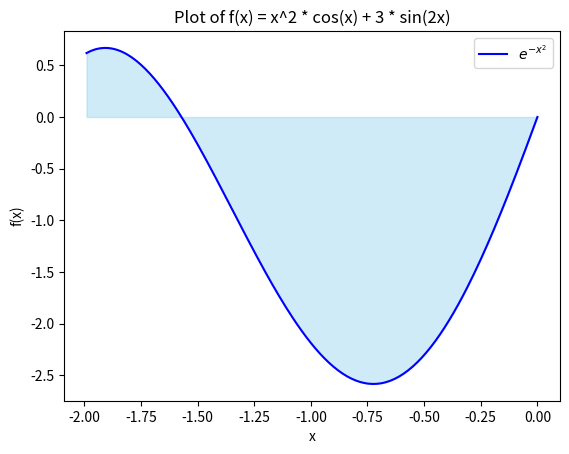

This chart was generated by the following Python code:
import numpy as np
from scipy import integrate
import matplotlib.pyplot as plt

# Parameter batas integral dan langkah interval
x_start = 0  # Batas awal
x_stop = -2  # Batas akhir
x_steps_interval = 0.01  # Langkah interval

# Membuat array data x dan menghitung nilai y
x_values = np.arange(x_start, x_stop, -x_steps_interval)  # Arah negatif
y_values = x_values**2 * np.cos(x_values) + 3 * np.sin(2 * x_values)

# Plot kurva fungsi
plt.plot(x_values, y_values, label=r'$e^{-x^2}$', color='blue')  # Memperbaiki label dengan LaTeX-style

# Isi area di bawah kurva sebagai hasil integral
plt.fill_between(x_values, y_values, color='skyblue', alpha=0.4)

# Mendefinisikan fungsi lambda untuk integrasi
integration_function = lambda x: x**2 * np.cos(x) + 3 * np.sin(2 * x)

# Menghitung integral menggunakan quad() (tanpa menampilkan error)
integral, _ = integrate.quad(integration_function, x_start, x_stop)

# Menampilkan hasil integrasi
print("Nilai Integral:", integral)

# Menambahkan label dan judul pada grafik
plt.xlabel('x')
plt.ylabel('f(x)')
plt.title(r'Plot of f(x) = x^2 * cos(x) + 3 * sin(2x)')
plt.legend()

# Menampilkan grafik
plt.show()
